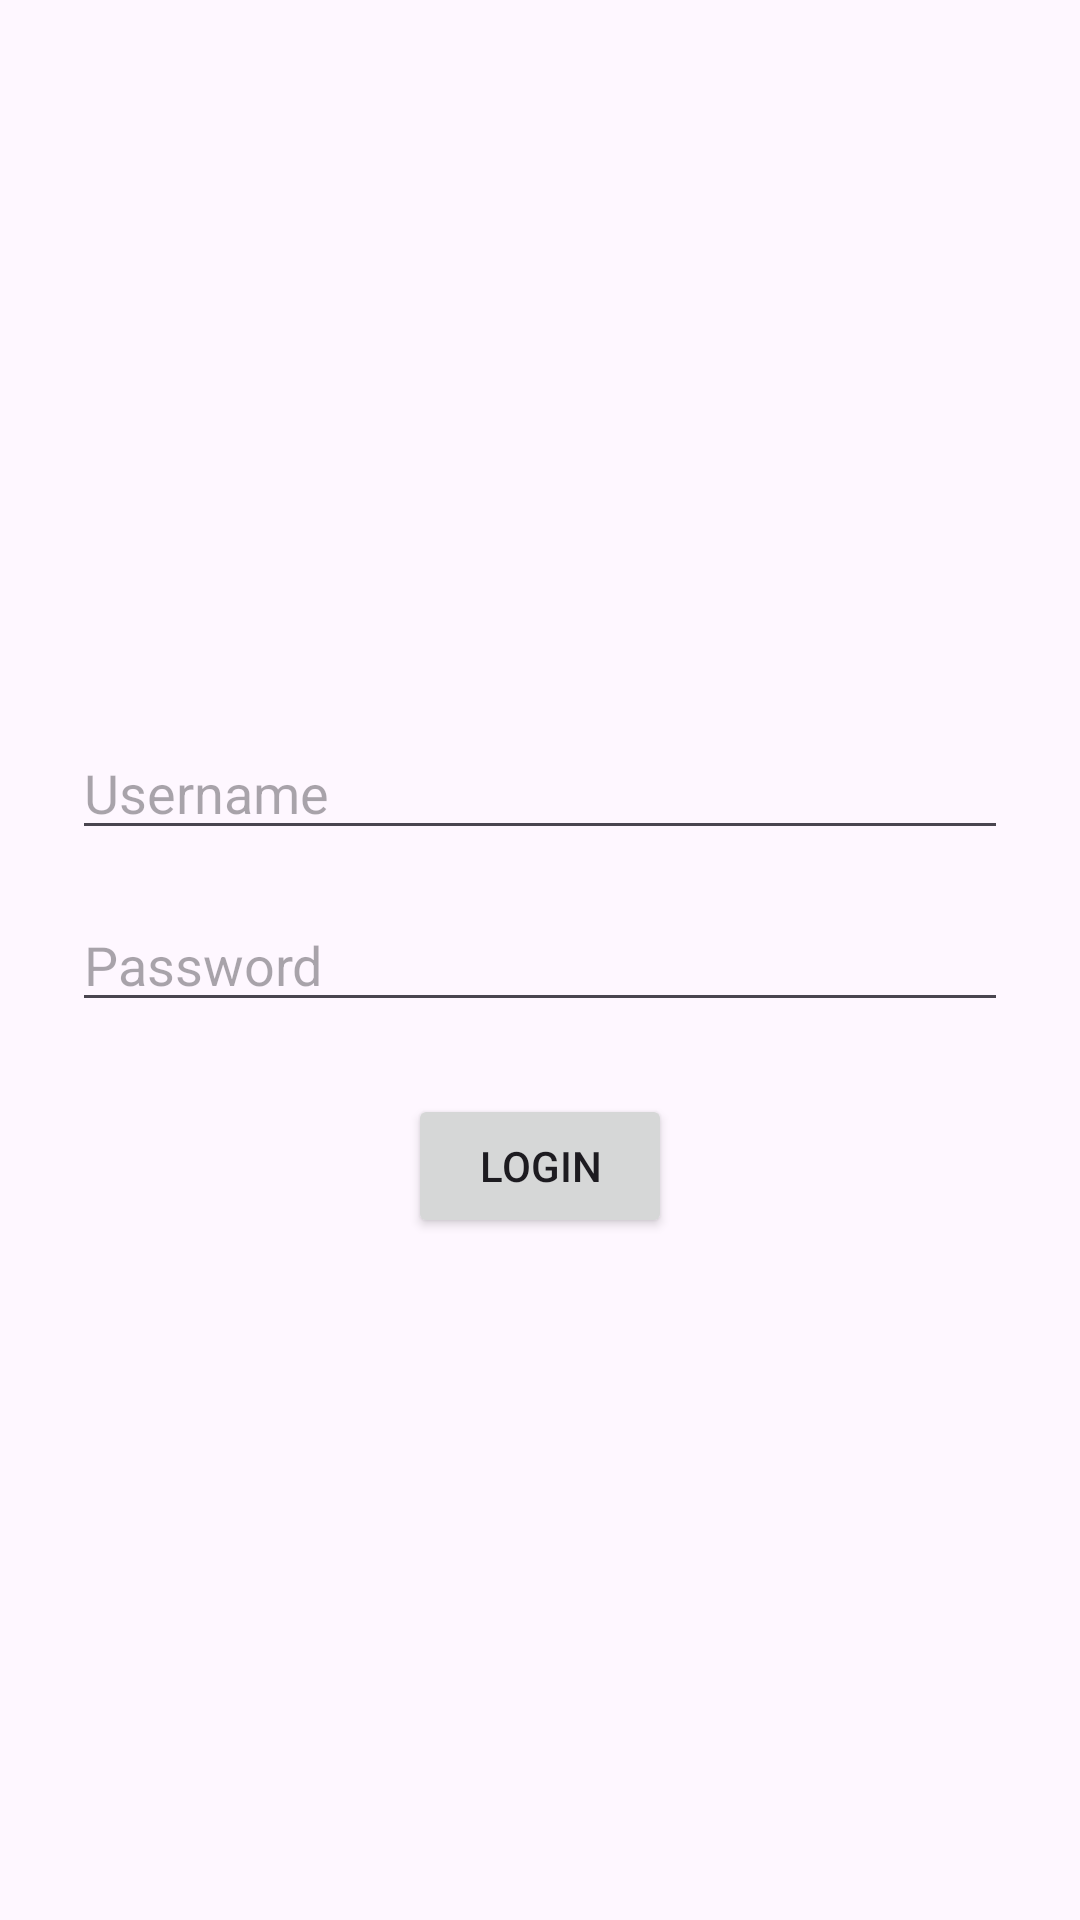

Produce the Android XML layout that renders to this screen, including the resource entries it uses.
<!-- AndroidManifest.xml: application theme Theme.FinalExamReview -->
<!-- res/layout/activity_main.xml -->
<?xml version="1.0" encoding="utf-8"?>
<androidx.constraintlayout.widget.ConstraintLayout xmlns:android="http://schemas.android.com/apk/res/android"
    xmlns:app="http://schemas.android.com/apk/res-auto"
    xmlns:tools="http://schemas.android.com/tools"
    android:id="@+id/main"
    android:layout_width="match_parent"
    android:layout_height="match_parent"
    tools:context=".view.LoginActivity">

    <EditText
        android:id="@+id/username"
        android:hint="Username"
        android:layout_width="match_parent"
        android:layout_height="wrap_content"
        android:layout_marginBottom="16dp"
        android:layout_marginHorizontal="24dp"
        app:layout_constraintBottom_toTopOf="@+id/password"
        app:layout_constraintEnd_toEndOf="parent"
        app:layout_constraintStart_toStartOf="parent" />

    <EditText
        android:id="@+id/password"
        android:hint="Password"
        android:layout_width="match_parent"
        android:layout_height="wrap_content"
        android:layout_marginHorizontal="24dp"
        app:layout_constraintTop_toTopOf="parent"
        app:layout_constraintStart_toStartOf="parent"
        app:layout_constraintEnd_toEndOf="parent"
        app:layout_constraintBottom_toBottomOf="parent"
        android:inputType="textPassword"
        />

    <Button
        android:id="@+id/loginButton"
        android:text="Login"
        app:layout_constraintTop_toBottomOf="@id/password"
        app:layout_constraintStart_toStartOf="parent"
        app:layout_constraintEnd_toEndOf="parent"
        android:layout_marginTop="24dp"
        android:layout_width="wrap_content"
        android:layout_height="wrap_content"

        />

</androidx.constraintlayout.widget.ConstraintLayout>
<!-- resources referenced by this layout -->
<resources>
  <style name="Theme.FinalExamReview" parent="Base.Theme.FinalExamReview" />
  <style name="Base.Theme.FinalExamReview" parent="Theme.Material3.DayNight.NoActionBar">
          
          
      </style>
</resources>
